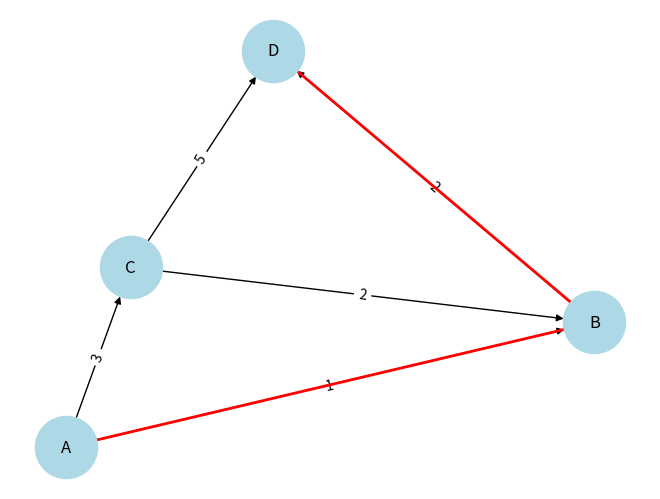

The matplotlib source for this figure:
# main file

import networkx as nx
import matplotlib.pyplot as plt
import heapq

class Node:
    def __init__(self, state, parent=None, action=None, path_cost=0):
        self.state = state
        self.parent = parent
        self.action = action
        self.path_cost = path_cost

    def __lt__(self, other):
        return self.path_cost < other.path_cost

def uniform_cost_search(graph, start, goal):
    frontier = []
    heapq.heappush(frontier, Node(start))
    explored = set()
    path = []
    
    while frontier:
        node = heapq.heappop(frontier)
        
        if node.state == goal:
            path = reconstruct_path(node)
            break
        
        explored.add(node.state)
        
        for (cost, result_state) in graph[node.state]:
            if result_state not in explored:
                child_cost = node.path_cost + cost
                child_node = Node(result_state, node, None, child_cost)
                if not any(frontier_node.state == result_state and 
                           frontier_node.path_cost <= child_cost for frontier_node in frontier):
                    heapq.heappush(frontier, child_node)
                    
    return path

def reconstruct_path(node):
    path = []
    while node:
        path.append(node.state)
        node = node.parent
    return path[::-1]

def visualize_graph(graph, path=None):
    G = nx.DiGraph()
    labels = {}
    for node, edges in graph.items():
        for cost, child_node in edges:
            G.add_edge(node, child_node, weight=cost)
            labels[(node, child_node)] = cost
    
    pos = nx.spring_layout(G)
    nx.draw(G, pos, with_labels=True, node_color='lightblue', node_size=2000)
    nx.draw_networkx_edge_labels(G, pos, edge_labels=labels)
    
    if path:
        path_edges = list(zip(path[:-1], path[1:]))
        nx.draw_networkx_edges(G, pos, edgelist=path_edges, edge_color='r', width=2)
    
    plt.show()

graph = {
    'A': [(1, 'B'), (3, 'C')],
    'B': [(2, 'D')],
    'C': [(5, 'D'), (2, 'B')],
    'D': []
}

start = 'A'
goal = 'D'
path = uniform_cost_search(graph, start, goal)

visualize_graph(graph, path)
print("Path from", start, "to", goal, ":", path)
